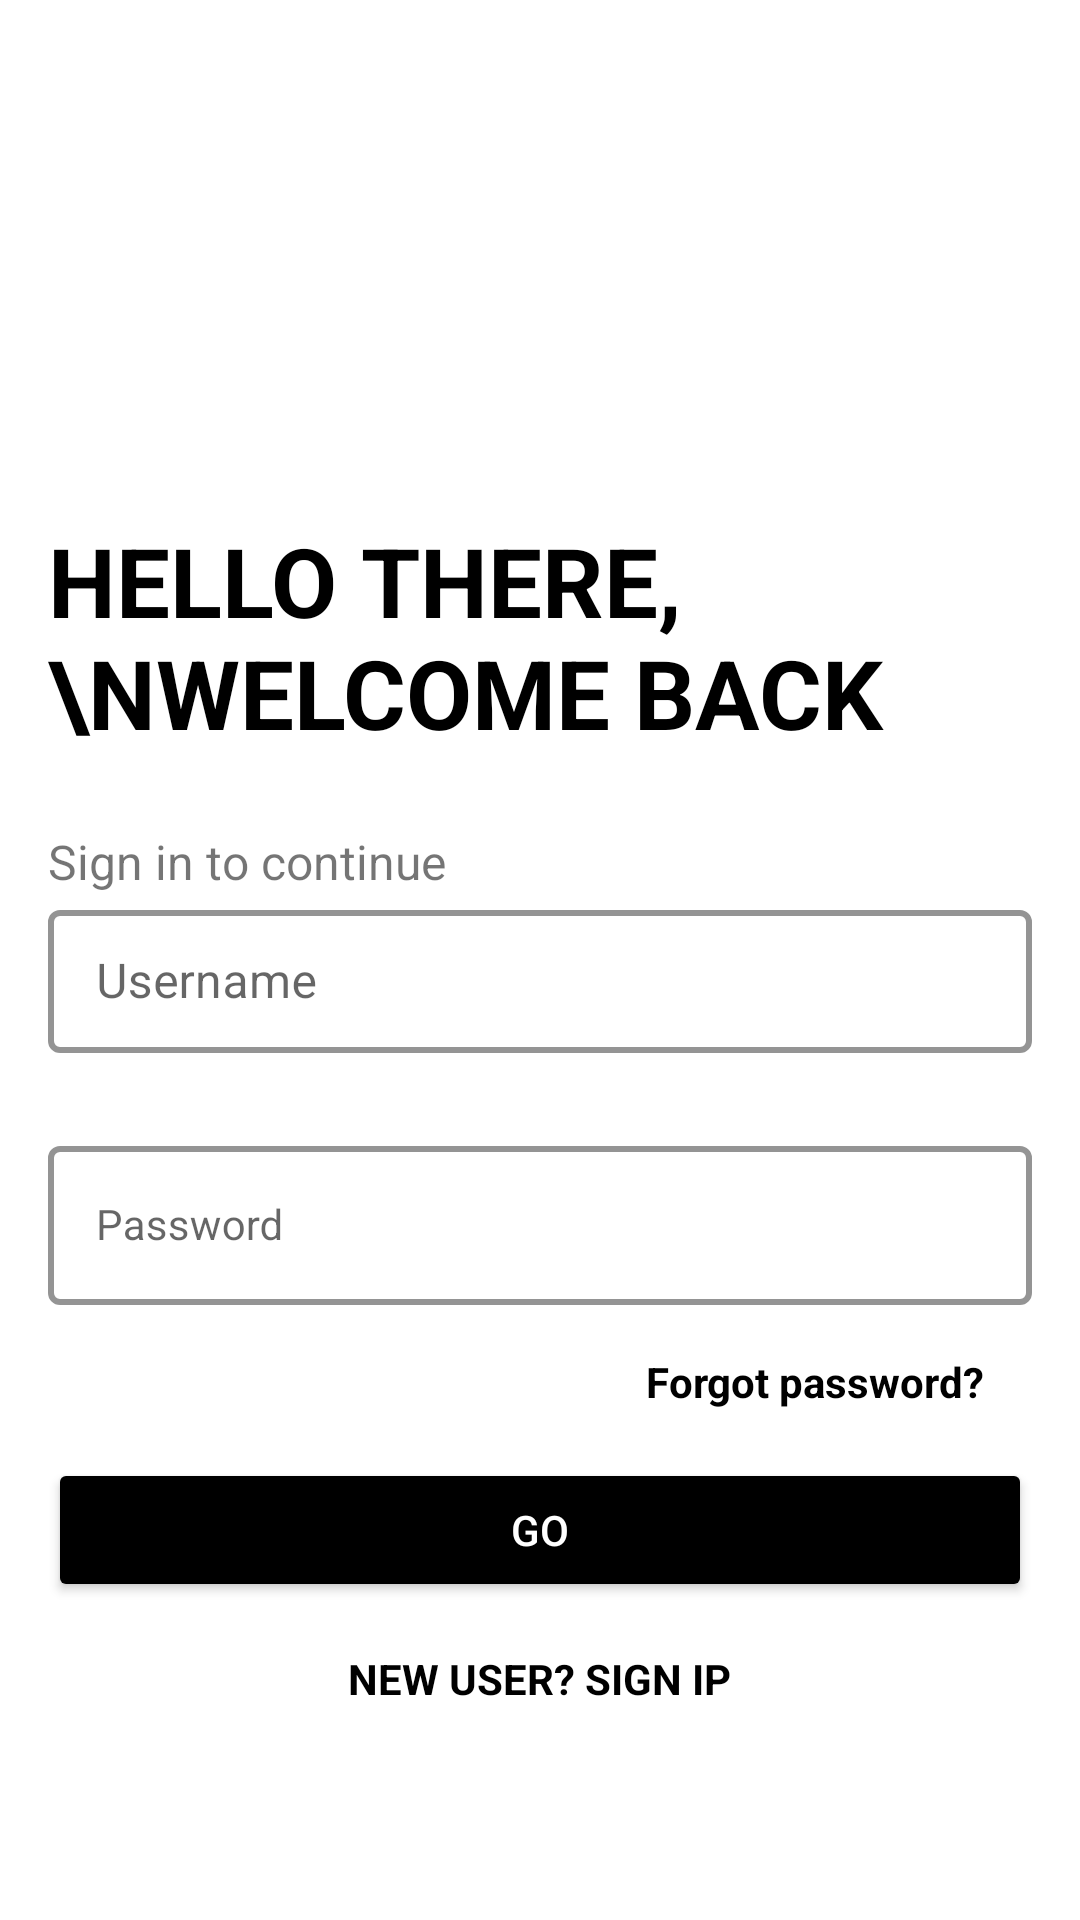

The Android layout XML behind this screen, and the referenced resources:
<!-- AndroidManifest.xml: application theme Theme.M3FirstWork -->
<!-- res/layout/activity_main.xml -->
<?xml version="1.0" encoding="utf-8"?>
<androidx.constraintlayout.widget.ConstraintLayout
    xmlns:android="http://schemas.android.com/apk/res/android"
    xmlns:tools="http://schemas.android.com/tools"
    xmlns:app="http://schemas.android.com/apk/res-auto"
    android:layout_width="match_parent"
    android:layout_height="match_parent"
    tools:context=".MainActivity">

    <ImageView
        android:id="@+id/imageView"
        android:layout_width="100dp"
        android:layout_height="100dp"
        app:layout_constraintStart_toStartOf="parent"
        app:layout_constraintTop_toTopOf="parent"
        android:layout_marginTop="@dimen/large_margin"
        android:layout_marginStart="@dimen/normal_margin" />

    <TextView
        android:id="@+id/textViewMain"
        android:layout_width="wrap_content"
        android:layout_height="wrap_content"
        android:text="Hello there, \nWelcome back"
        android:textSize="@dimen/text_large"
        android:textAllCaps="true"
        android:textStyle="bold"
        android:textColor="@color/black"
        app:layout_constraintTop_toBottomOf="@id/imageView"
        app:layout_constraintStart_toStartOf="parent"
        android:layout_marginHorizontal="@dimen/normal_margin"
        android:layout_marginTop="40dp"/>

    <LinearLayout
        android:layout_width="0dp"
        android:layout_height="wrap_content"
        app:layout_constraintTop_toBottomOf="@+id/textViewMain"
        app:layout_constraintStart_toStartOf="parent"
        app:layout_constraintEnd_toEndOf="parent"
        android:paddingHorizontal="@dimen/normal_margin"
        android:orientation="vertical"
        style="@style/Widget.MaterialComponents.TextInputLayout.OutlinedBox">

        <TextView
            android:id="@+id/textViewUnderMain"
            android:layout_width="wrap_content"
            android:layout_height="wrap_content"
            android:text="Sign in to continue"
            android:layout_marginTop="@dimen/medium_margin"
            android:textSize="@dimen/text_medium"/>

        <com.google.android.material.textfield.TextInputLayout
            android:layout_width="match_parent"
            android:layout_height="wrap_content"
            android:orientation="vertical"
            style="@style/TextInputLayoutStyle"
            app:errorEnabled="true"
            app:errorTextAppearance="@style/ErrorTextAppearance">
            <com.google.android.material.textfield.TextInputEditText
                android:id="@+id/editTextTextUsername"
                android:layout_width="match_parent"
                android:layout_height="wrap_content"
                android:inputType="textPersonName"
                android:hint="Username"
                android:textColorHint="@color/black"
                app:boxStrokeColor="@color/black"
                android:layout_marginTop="@dimen/medium_margin"/>
        </com.google.android.material.textfield.TextInputLayout>

        <com.google.android.material.textfield.TextInputLayout
            android:layout_width="match_parent"
            android:layout_height="wrap_content"
            style="@style/TextInputLayoutStyle">
        <com.google.android.material.textfield.TextInputEditText
            android:id="@+id/editTextTextPassword"
            android:layout_width="match_parent"
            android:layout_height="wrap_content"
            android:ems="10"
            style="@style/Widget.MaterialComponents.TextInputLayout.OutlinedBox"
            android:hint="Password"
            android:inputType="textPassword"
            android:layout_marginTop="@dimen/small_margin"/>
    </com.google.android.material.textfield.TextInputLayout>

        <TextView
            android:id="@+id/textViewUnderPassword"
            android:layout_width="wrap_content"
            android:layout_height="wrap_content"
            android:text="Forgot password?"
            android:textStyle="bold"
            android:textColor="@color/black"
            android:layout_gravity="end"
            android:layout_marginEnd="@dimen/normal_margin"
            android:layout_marginVertical="@dimen/normal_margin"/>

        <Button
            android:id="@+id/button"
            android:layout_width="match_parent"
            android:layout_height="wrap_content"
            android:text="GO"
            android:backgroundTint="@color/black"
            android:textColor="@color/white"/>

        <TextView
            android:id="@+id/textView3"
            android:layout_width="wrap_content"
            android:layout_height="wrap_content"
            android:textStyle="bold"
            android:text="New user? Sign ip"
            android:textAllCaps="true"
            android:textColor="@color/black"
            android:layout_gravity="center"
            android:layout_marginTop="@dimen/normal_margin"/>
    </LinearLayout>
</androidx.constraintlayout.widget.ConstraintLayout>
<!-- resources referenced by this layout -->
<resources>
  <color name="black">#FF000000</color>
  <color name="white">#FFFFFFFF</color>
  <dimen name="large_margin">32dp</dimen>
  <dimen name="medium_margin">24dp</dimen>
  <dimen name="normal_margin">16dp</dimen>
  <dimen name="small_margin">8dp</dimen>
  <dimen name="text_large">32sp</dimen>
  <dimen name="text_medium">16sp</dimen>
  <style name="ErrorTextAppearance" parent="TextAppearance.AppCompat">
          <item name="android:textColor">@android:color/holo_orange_dark</item>
          <item name="android:textSize">16sp</item>
          <item name="android:textStyle">bold|italic</item>
      </style>
  <style name="TextInputLayoutStyle" parent="Widget.MaterialComponents.TextInputLayout.OutlinedBox.Dense">
          <item name="boxStrokeColor">#000000</item>
          <item name="boxStrokeWidth">2dp</item>
          <item name="android:color">#000000</item>
      </style>
  <style name="Theme.M3FirstWork" parent="Theme.MaterialComponents.DayNight.NoActionBar">
          
          <item name="colorPrimary">@color/black</item>
          <item name="colorPrimaryVariant">@color/purple_700</item>
          <item name="colorOnPrimary">@color/white</item>
          
          <item name="colorSecondary">@color/teal_200</item>
          <item name="colorSecondaryVariant">@color/teal_700</item>
          <item name="colorOnSecondary">@color/black</item>
          
          <item name="android:statusBarColor" tools:targetApi="l">?attr/colorPrimaryVariant</item>
          <item name="android:windowTranslucentStatus">true</item>
          
      </style>
  <color name="purple_700">#FF3700B3</color>
  <color name="teal_200">#FF03DAC5</color>
  <color name="teal_700">#FF018786</color>
</resources>
